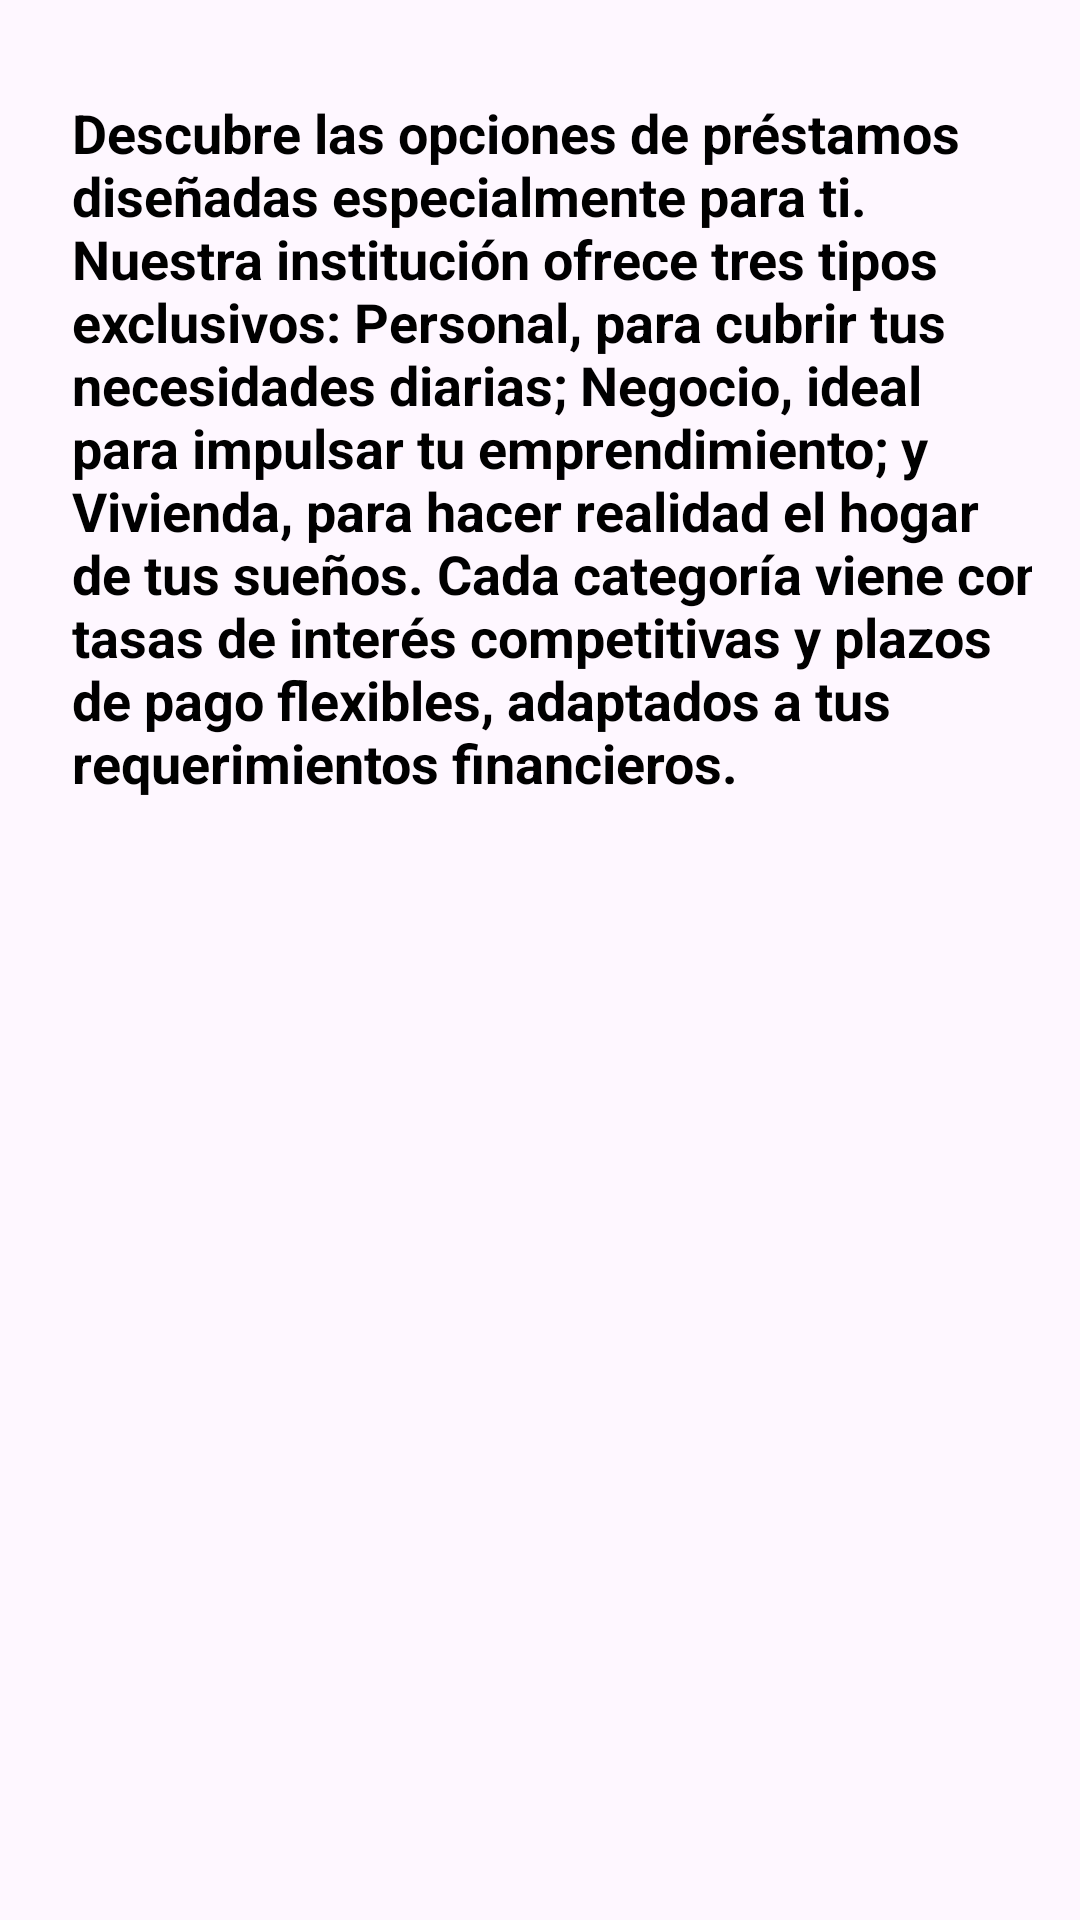

The Android layout XML behind this screen, and the referenced resources:
<!-- AndroidManifest.xml: application theme Theme.Parcial1LopezJesus -->
<!-- res/layout/activity_prestamo.xml -->
<?xml version="1.0" encoding="utf-8"?>
<androidx.constraintlayout.widget.ConstraintLayout xmlns:android="http://schemas.android.com/apk/res/android"
    xmlns:app="http://schemas.android.com/apk/res-auto"
    xmlns:tools="http://schemas.android.com/tools"
    android:id="@+id/main"
    android:layout_width="match_parent"
    android:layout_height="match_parent"
    android:padding="16dp"
    tools:context=".PrestamoActivity">

    <TextView
        android:id="@+id/tvTitle"
        android:layout_width="wrap_content"
        android:layout_height="wrap_content"
        android:layout_marginStart="16dp"
        android:layout_marginTop="16dp"
        android:layout_marginBottom="16dp"
        android:text="@string/texto_prestamo"
        android:textColor="@color/black"
        android:textSize="18dp"
        android:textStyle="bold"
        app:layout_constraintEnd_toEndOf="parent"
        app:layout_constraintStart_toStartOf="parent"
        app:layout_constraintTop_toTopOf="parent" />


</androidx.constraintlayout.widget.ConstraintLayout>
<!-- resources referenced by this layout -->
<resources>
  <string name="texto_prestamo">
      "Descubre las opciones de préstamos diseñadas especialmente para ti. Nuestra institución ofrece tres tipos exclusivos: Personal, para cubrir tus necesidades diarias; Negocio, ideal para impulsar tu emprendimiento; y Vivienda, para hacer realidad el hogar de tus sueños. Cada categoría viene con tasas de interés competitivas y plazos de pago flexibles, adaptados a tus requerimientos financieros."
      </string>
  <style name="Theme.Parcial1LopezJesus" parent="Base.Theme.Parcial1LopezJesus" />
  <style name="Base.Theme.Parcial1LopezJesus" parent="Theme.Material3.DayNight.NoActionBar">
          
          
      </style>
  <!-- not gathered from this repository: default colours our renderer supplied (Android Studio template values) -->
  <color name="black">#FF000000</color>
</resources>
